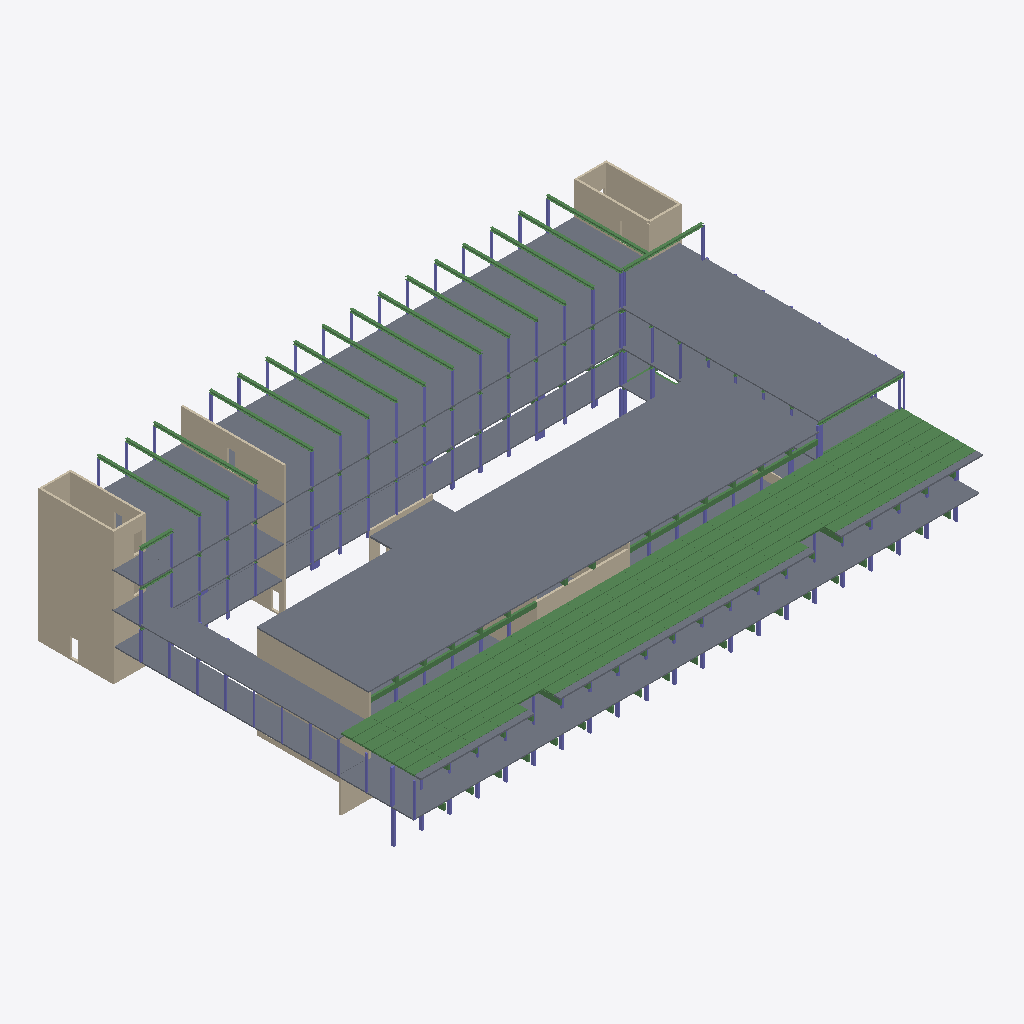
Isometric view of an IFC building model (IFC-SPF (STEP), schema IFC4X3, length unit millimetre), seen from the south-west, elements coloured by IFC class: 163 beams (green), 114 slabs (grey), 107 columns (violet), 16 walls (beige).
Extent 64.8 m × 43.3 m × 15.4 m (x, y, z). Storeys (8): Terrain 1 at 40.40 m; Basement at 41.00 m; Terrain 2 at 44.07 m; Level 0 at 44.67 m; Level 1 at 48.34 m; Roof 1 at 50.32 m; Level 2 at 52.32 m; Roof 2 at 56.03 m. Elements (761): 305 IfcColumn, 301 IfcBeam, 133 IfcSlab, 22 IfcWall.

HEADER;
FILE_DESCRIPTION(('ViewDefinition [CoordinationView, QuantityTakeOffAddOnView]','RevitIdentifiers [ContentGUID: 54752c2f-0341-42d1-9db4-4497b8da5da6, VersionGUID: 9557f6bb-8ee8-42c6-a753-8d09263bd0ee, NumberOfSaves: 563]','CoordinateReference [CoordinateBase: Shared Coordinates]'),'2;1');
FILE_NAME('prøv den her ifc for kode.ifc','2026-09-27T22:24:04+02:00',(''),(''),'IfcOpenShell 0.8.4','Bonsai 0.8.4','');
FILE_SCHEMA(('IFC4X3'));
ENDSEC;
DATA;
#18=IFCPROJECT('1KTIml0q52qPsqH9T79Q9M',#6,'-',$,$,'Building 308','Part D',(#13),#36212);
#58=IFCSITE('1KTIml0q52qPsqH9T79Q9K',#6,'Default',$,$,#57,$,$,.ELEMENT.,(42,21,30,344238),(-71,-3,-35,-194702),0.0,$,$);
#22=IFCBUILDING('1KTIml0q52qPsqH9T79Q9N',#6,'',$,$,#21,$,'',.ELEMENT.,$,$,#19);
#26=IFCBUILDINGSTOREY('2tMGgj8kTAxBLL_8FgwzVJ',#6,'Terrain 1',$,$,#25,$,'Terrain 1',.ELEMENT.,400.0);
#30=IFCBUILDINGSTOREY('3tau5E0RLELuxpn5n74aW3',#6,'Basement',$,$,#29,$,'Basement',.ELEMENT.,1000.0);
#34=IFCBUILDINGSTOREY('2tMGgj8kTAxBLL_8FgwzN3',#6,'Terrain 2',$,$,#33,$,'Terrain 2',.ELEMENT.,4070.0);
#38=IFCBUILDINGSTOREY('3tA2zZEd9EXf2nUWdMSQPn',#6,'Level 0',$,$,#37,$,'Level 0',.ELEMENT.,4670.0);
#42=IFCBUILDINGSTOREY('33ODliis9CB8nyq_mwYp_1',#6,'Level 1',$,$,#41,$,'Level 1',.ELEMENT.,8339.99999999993);
#46=IFCBUILDINGSTOREY('2tMGgj8kTAxBLL_8Fgwz8a',#6,'Roof 1',$,$,#45,$,'Roof 1',.ELEMENT.,10320.0);
#50=IFCBUILDINGSTOREY('2tMGgj8kTAxBLL_8Fgwz3H',#6,'Level 2',$,$,#49,$,'Level 2',.ELEMENT.,12317.0);
#54=IFCBUILDINGSTOREY('2tMGgj8kTAxBLL_8Fgwz4S',#6,'Roof 2',$,$,#53,$,'Roof 2',.ELEMENT.,16028.0);
#21998=IFCSLAB('0WKJ4WNfL7ofTN0l5Kp0Vx',#6,'Floor:RC Floor 140:1958058',$,$,#21988,#21997,'1958058',.FLOOR.);
#8662=IFCWALL('28z_dguMr5yu3ggoJc0pPv',#6,'Basic Wall:STR WALL - 240mm (Exterior):1876695',$,$,#8627,#8631,'1876695',.NOTDEFINED.);
#9324=IFCWALL('2yMxreb55D_et6eE1qzXfl',#6,'Basic Wall:STR WALL - 240mm (Exterior):1878996',$,$,#9290,#9294,'1878996',.NOTDEFINED.);
#25116=IFCSLAB('0_EwYi1391m8cdhiRgrqDF',#6,'Floor:LWC Floor 150:1975192',$,$,#25106,#25115,'1975192',.FLOOR.);
#19868=IFCWALL('1jO9QqaL5A9evS$mVF04S0',#6,'Basic Wall:STR WALL - 240mm (Exterior):1926952',$,$,#19834,#19838,'1926952',.NOTDEFINED.);
#24816=IFCSLAB('3uLBaCh7b8j8yudLWaC7bp',#6,'Floor:LWC Floor 150:1966925',$,$,#24803,#24815,'1966925',.FLOOR.);
#25296=IFCSLAB('0_EwYi1391m8cdhiRgrqPv',#6,'Floor:LWC Floor 150:1975982',$,$,#25286,#25295,'1975982',.FLOOR.);
#25008=IFCSLAB('0_EwYi1391m8cdhiRgrqFk',#6,'Floor:LWC Floor 150:1975097',$,$,#24998,#25007,'1975097',.FLOOR.);
#24900=IFCSLAB('3uLBaCh7b8j8yudLWaC7cC',#6,'Floor:LWC Floor 150:1967026',$,$,#24890,#24899,'1967026',.FLOOR.);
#25080=IFCSLAB('0_EwYi1391m8cdhiRgrqEj',#6,'Floor:LWC Floor 150:1975162',$,$,#25070,#25079,'1975162',.FLOOR.);
#25188=IFCSLAB('0_EwYi1391m8cdhiRgrqQ8',#6,'Floor:LWC Floor 150:1975903',$,$,#25178,#25187,'1975903',.FLOOR.);
#25224=IFCSLAB('0_EwYi1391m8cdhiRgrqQj',#6,'Floor:LWC Floor 150:1975930',$,$,#25214,#25223,'1975930',.FLOOR.);
#25260=IFCSLAB('0_EwYi1391m8cdhiRgrqP3',#6,'Floor:LWC Floor 150:1975956',$,$,#25250,#25259,'1975956',.FLOOR.);
#25368=IFCSLAB('0_EwYi1391m8cdhiRgrqOr',#6,'Floor:LWC Floor 150:1976034',$,$,#25358,#25367,'1976034',.FLOOR.);
#24864=IFCSLAB('3uLBaCh7b8j8yudLWaC7cj',#6,'Floor:LWC Floor 150:1966995',$,$,#24854,#24863,'1966995',.FLOOR.);
#24936=IFCSLAB('3uLBaCh7b8j8yudLWaC7dl',#6,'Floor:LWC Floor 150:1967057',$,$,#24926,#24935,'1967057',.FLOOR.);
#25044=IFCSLAB('0_EwYi1391m8cdhiRgrqEC',#6,'Floor:LWC Floor 150:1975131',$,$,#25034,#25043,'1975131',.FLOOR.);
#25332=IFCSLAB('0_EwYi1391m8cdhiRgrqOV',#6,'Floor:LWC Floor 150:1976008',$,$,#25322,#25331,'1976008',.FLOOR.);
#24972=IFCSLAB('0_EwYi1391m8cdhiRgrqFD',#6,'Floor:LWC Floor 150:1975066',$,$,#24962,#24971,'1975066',.FLOOR.);
#8552=IFCWALL('28z_dguMr5yu3ggoJc0pR0',#6,'Basic Wall:STR WALL - 240mm (Exterior):1876590',$,$,#8517,#8521,'1876590',.NOTDEFINED.);
#22872=IFCSLAB('0Jpez8be91A8Qcbjngrg$I',#6,'Floor:KLH5/140TL:1960813',$,$,#22862,#22871,'1960813',.FLOOR.);
#24777=IFCSLAB('2mHIAaUjv13BSZee8xfzSE',#6,'Floor:KLH5/130TL 2:1965751',$,$,#24767,#24776,'1965751',.FLOOR.);
#23232=IFCSLAB('24xRcBfoTAuOCJavVSBhFy',#6,'Floor:KLH5/140TL:1961417',$,$,#23222,#23231,'1961417',.FLOOR.);
#23088=IFCSLAB('24xRcBfoTAuOCJavVSBhD$',#6,'Floor:KLH5/140TL:1961290',$,$,#23078,#23087,'1961290',.FLOOR.);
#23160=IFCSLAB('24xRcBfoTAuOCJavVSBhEv',#6,'Floor:KLH5/140TL:1961356',$,$,#23150,#23159,'1961356',.FLOOR.);
#23268=IFCSLAB('24xRcBfoTAuOCJavVSBhFN',#6,'Floor:KLH5/140TL:1961442',$,$,#23258,#23267,'1961442',.FLOOR.);
#23340=IFCSLAB('199TjqPDTBawDd4skGv7$M',#6,'Floor:KLH5/140TL:1961492',$,$,#23330,#23339,'1961492',.FLOOR.);
#23124=IFCSLAB('24xRcBfoTAuOCJavVSBhDV',#6,'Floor:KLH5/140TL:1961322',$,$,#23114,#23123,'1961322',.FLOOR.);
#22908=IFCSLAB('0Jpez8be91A8Qcbjngrgyp',#6,'Floor:KLH5/140TL:1960844',$,$,#22898,#22907,'1960844',.FLOOR.);
#23304=IFCSLAB('24xRcBfoTAuOCJavVSBhFE',#6,'Floor:KLH5/140TL:1961467',$,$,#23294,#23303,'1961467',.FLOOR.);
#23196=IFCSLAB('24xRcBfoTAuOCJavVSBhEU',#6,'Floor:KLH5/140TL:1961387',$,$,#23186,#23195,'1961387',.FLOOR.);
#23052=IFCSLAB('24xRcBfoTAuOCJavVSBhCU',#6,'Floor:KLH5/140TL:1961259',$,$,#23042,#23051,'1961259',.FLOOR.);
#23376=IFCSLAB('199TjqPDTBawDd4skGv7$l',#6,'Floor:KLH5/140TL:1961517',$,$,#23366,#23375,'1961517',.FLOOR.);
#25152=IFCSLAB('0_EwYi1391m8cdhiRgrqDl',#6,'Floor:LWC Floor 150:1975224',$,$,#25142,#25151,'1975224',.FLOOR.);
#24669=IFCSLAB('2mHIAaUjv13BSZee8xfzSc',#6,'Floor:KLH5/130TL 2:1965727',$,$,#24659,#24668,'1965727',.FLOOR.);
#24633=IFCSLAB('2mHIAaUjv13BSZee8xfzSk',#6,'Floor:KLH5/130TL 2:1965719',$,$,#24623,#24632,'1965719',.FLOOR.);
#24597=IFCSLAB('2mHIAaUjv13BSZee8xfzSs',#6,'Floor:KLH5/130TL 2:1965711',$,$,#24587,#24596,'1965711',.FLOOR.);
#24705=IFCSLAB('2mHIAaUjv13BSZee8xfzSU',#6,'Floor:KLH5/130TL 2:1965735',$,$,#24695,#24704,'1965735',.FLOOR.);
#24741=IFCSLAB('2mHIAaUjv13BSZee8xfzSM',#6,'Floor:KLH5/130TL 2:1965743',$,$,#24731,#24740,'1965743',.FLOOR.);
#24561=IFCSLAB('2mHIAaUjv13BSZee8xfzS_',#6,'Floor:KLH5/130TL 2:1965703',$,$,#24551,#24560,'1965703',.FLOOR.);
#23016=IFCSLAB('24xRcBfoTAuOCJavVSBhCt',#6,'Floor:KLH5/140TL:1961218',$,$,#23006,#23015,'1961218',.FLOOR.);
#22944=IFCSLAB('0Jpez8be91A8QcbjngrgyL',#6,'Floor:KLH5/140TL:1960874',$,$,#22934,#22943,'1960874',.FLOOR.);
#23412=IFCSLAB('1xtytahNvBmets3goGVgic',#6,'Floor:KLH5/140TL:1961546',$,$,#23402,#23411,'1961546',.FLOOR.);
#23448=IFCSLAB('3Eq6k5tGH5wgtF_cR3ZT8b',#6,'Floor:KLH5/140TL:1961577',$,$,#23438,#23447,'1961577',.FLOOR.);
#21962=IFCSLAB('24P3aqW915MuNyyHnYZyuv',#6,'Floor:RC Floor 140:1957939',$,$,#21952,#21961,'1957939',.FLOOR.);
#8993=IFCWALL('2yMxreb55D_et6eE1qzXRY',#6,'Basic Wall:STR WALL - 240mm (Exterior):1877849',$,$,#8936,#8940,'1877849',.NOTDEFINED.);
#32531=IFCSLAB('2788Re$y3RFyARO7paOhuw',#6,'Floor:Concrete Fill 180:2047298:2',$,$,#32508,#32499,'2047298',.FLOOR.);
#8806=IFCWALL('2yMxreb55D_et6eE1qzXV_',#6,'Basic Wall:STR WALL - 240mm (Exterior):1877573',$,$,#8794,#8798,'1877573',.NOTDEFINED.);
#8299=IFCWALL('28z_dguMr5yu3ggoJc0pKm',#6,'Basic Wall:STR WALL - 240mm (Exterior):1876382',$,$,#8282,#8287,'1876382',.NOTDEFINED.);
#22119=IFCSLAB('1w2DP$IwvE7v10zYwlXSiE',#6,'Floor:NEW RC Floor 170:1958215',$,$,#22109,#22118,'1958215',.FLOOR.);
#12253=IFCWALL('0l0viwDvD14eGIOmgN_HUG',#6,'Basic Wall:STR WALL - 240mm (Exterior):1902154',$,$,#12241,#12245,'1902154',.NOTDEFINED.);
#24525=IFCSLAB('2mHIAaUjv13BSZee8xfzVd',#6,'Floor:KLH5/140TL:1965662',$,$,#24515,#24524,'1965662',.FLOOR.);
#22037=IFCSLAB('1w2DP$IwvE7v10zYwlXSgZ',#6,'Floor:NEW RC Floor 170:1958122',$,$,#22024,#22036,'1958122',.FLOOR.);
#32989=IFCSLAB('0eU$AIL412zg5j$ZpBxN2_',#6,'Floor:RC Floor 20:2054749',$,$,#32979,#32988,'2054749',.FLOOR.);
#17168=IFCBEAM('1doAo_wnH2mRJk8n1Oesxy',#6,'Concrete - Rectangular (framing):B211 240x520 mm:1912624',$,$,#17167,#17164,'1912624',.BEAM.);
#32532=IFCSLAB('2bsy2OwQLXVgtnLTWMuOW8',#6,'Floor:Concrete Fill 180:2047298:3',$,$,#32509,#32507,'2047298',.FLOOR.);
#21674=IFCSLAB('24P3aqW915MuNyyHnYZ$3Y',#6,'Floor:RC Floor 120:1957608',$,$,#21664,#21673,'1957608',.FLOOR.);
#21530=IFCSLAB('24P3aqW915MuNyyHnYZ$1c',#6,'Floor:RC Floor 120:1957484',$,$,#21520,#21529,'1957484',.FLOOR.);
#21170=IFCSLAB('24P3aqW915MuNyyHnYZ$CY',#6,'Floor:RC Floor 120:1957160',$,$,#21160,#21169,'1957160',.FLOOR.);
#17275=IFCBEAM('1doAo_wnH2mRJk8n1Oesvo',#6,'Concrete - Rectangular (framing):B211 240x520 mm:1912766',$,$,#17274,#17271,'1912766',.BEAM.);
#22836=IFCSLAB('0Jpez8be91A8Qcbjngrg$p',#6,'Floor:KLH5/140TL:1960780',$,$,#22826,#22835,'1960780',.FLOOR.);
#8887=IFCWALL('2yMxreb55D_et6eE1qzXS9',#6,'Basic Wall:STR WALL - 240mm (Exterior):1877682',$,$,#8830,#8834,'1877682',.NOTDEFINED.);
#32019=IFCSLAB('2$hSZvFmr0jQwRK70D0de0',#6,'Floor:RC Floor 120:2037226',$,$,#32009,#32018,'2037226',.FLOOR.);
#32163=IFCSLAB('2$hSZvFmr0jQwRK70D0dc8',#6,'Floor:RC Floor 120:2037346',$,$,#32153,#32162,'2037346',.FLOOR.);
#32055=IFCSLAB('2$hSZvFmr0jQwRK70D0ddY',#6,'Floor:RC Floor 120:2037256',$,$,#32045,#32054,'2037256',.FLOOR.);
#32091=IFCSLAB('2$hSZvFmr0jQwRK70D0ddC',#6,'Floor:RC Floor 120:2037286',$,$,#32081,#32090,'2037286',.FLOOR.);
#32530=IFCSLAB('3V__JFLv1DIPU4h3lkpDgo',#6,'Floor:Concrete Fill 180:2047298',$,$,#32481,#32490,'2047298',.FLOOR.);
#24345=IFCSLAB('2mHIAaUjv13BSZee8xfzH$',#6,'Floor:KLH5/140TL:1965510',$,$,#24335,#24344,'1965510',.FLOOR.);
#21026=IFCSLAB('24P3aqW915MuNyyHnYZ$AS',#6,'Floor:RC Floor 120:1957014',$,$,#21016,#21025,'1957014',.FLOOR.);
#24309=IFCSLAB('2mHIAaUjv13BSZee8xfzJO',#6,'Floor:KLH5/140TL:1965409',$,$,#24299,#24308,'1965409',.FLOOR.);
#22512=IFCSLAB('3Q94u7fkv5APMhQVYLZWQa',#6,'Floor:KLH5/140TL:1959960',$,$,#22502,#22511,'1959960',.FLOOR.);
#22620=IFCSLAB('3Q94u7fkv5APMhQVYLZWRJ',#6,'Floor:KLH5/140TL:1960047',$,$,#22610,#22619,'1960047',.FLOOR.);
#22440=IFCSLAB('3Q94u7fkv5APMhQVYLZWbZ',#6,'Floor:KLH5/140TL:1959903',$,$,#22430,#22439,'1959903',.FLOOR.);
#22692=IFCSLAB('3Q94u7fkv5APMhQVYLZWOG',#6,'Floor:KLH5/140TL:1960108',$,$,#22682,#22691,'1960108',.FLOOR.);
#22476=IFCSLAB('3Q94u7fkv5APMhQVYLZWb0',#6,'Floor:KLH5/140TL:1959932',$,$,#22466,#22475,'1959932',.FLOOR.);
#22656=IFCSLAB('3Q94u7fkv5APMhQVYLZWOr',#6,'Floor:KLH5/140TL:1960073',$,$,#22646,#22655,'1960073',.FLOOR.);
#22260=IFCSLAB('3Q94u7fkv5APMhQVYLZWdj',#6,'Floor:KLH5/140TL:1959761',$,$,#22250,#22259,'1959761',.FLOOR.);
#22548=IFCSLAB('3Q94u7fkv5APMhQVYLZWQF',#6,'Floor:KLH5/140TL:1959987',$,$,#22538,#22547,'1959987',.FLOOR.);
#22584=IFCSLAB('3Q94u7fkv5APMhQVYLZWRn',#6,'Floor:KLH5/140TL:1960013',$,$,#22574,#22583,'1960013',.FLOOR.);
#22224=IFCSLAB('3Q94u7fkv5APMhQVYLZWic',#6,'Floor:KLH5/140TL:1959322',$,$,#22214,#22223,'1959322',.FLOOR.);
#32127=IFCSLAB('2$hSZvFmr0jQwRK70D0dcf',#6,'Floor:RC Floor 120:2037315',$,$,#32117,#32126,'2037315',.FLOOR.);
#22404=IFCSLAB('3Q94u7fkv5APMhQVYLZWbu',#6,'Floor:KLH5/140TL:1959876',$,$,#22394,#22403,'1959876',.FLOOR.);
#21134=IFCSLAB('24P3aqW915MuNyyHnYZ$C3',#6,'Floor:RC Floor 120:1957129',$,$,#21124,#21133,'1957129',.FLOOR.);
#32199=IFCSLAB('2$hSZvFmr0jQwRK70D0dbe',#6,'Floor:RC Floor 120:2037378',$,$,#32189,#32198,'2037378',.FLOOR.);
#22728=IFCSLAB('3Q94u7fkv5APMhQVYLZWPw',#6,'Floor:KLH5/140TL:1960134',$,$,#22718,#22727,'1960134',.FLOOR.);
#21494=IFCSLAB('24P3aqW915MuNyyHnYZ$10',#6,'Floor:RC Floor 120:1957450',$,$,#21484,#21493,'1957450',.FLOOR.);
#22296=IFCSLAB('3Q94u7fkv5APMhQVYLZWdG',#6,'Floor:KLH5/140TL:1959788',$,$,#22286,#22295,'1959788',.FLOOR.);
#22368=IFCSLAB('3Q94u7fkv5APMhQVYLZWaM',#6,'Floor:KLH5/140TL:1959850',$,$,#22358,#22367,'1959850',.FLOOR.);
#21206=IFCSLAB('24P3aqW915MuNyyHnYZ$DD',#6,'Floor:RC Floor 120:1957191',$,$,#21196,#21205,'1957191',.FLOOR.);
#21242=IFCSLAB('24P3aqW915MuNyyHnYZ$Di',#6,'Floor:RC Floor 120:1957222',$,$,#21232,#21241,'1957222',.FLOOR.);
#21602=IFCSLAB('24P3aqW915MuNyyHnYZ$2X',#6,'Floor:RC Floor 120:1957547',$,$,#21592,#21601,'1957547',.FLOOR.);
#21638=IFCSLAB('24P3aqW915MuNyyHnYZ$33',#6,'Floor:RC Floor 120:1957577',$,$,#21628,#21637,'1957577',.FLOOR.);
#21314=IFCSLAB('24P3aqW915MuNyyHnYZ$El',#6,'Floor:RC Floor 120:1957285',$,$,#21304,#21313,'1957285',.FLOOR.);
#21278=IFCSLAB('24P3aqW915MuNyyHnYZ$EF',#6,'Floor:RC Floor 120:1957253',$,$,#21268,#21277,'1957253',.FLOOR.);
#21566=IFCSLAB('24P3aqW915MuNyyHnYZ$26',#6,'Floor:RC Floor 120:1957516',$,$,#21556,#21565,'1957516',.FLOOR.);
#21386=IFCSLAB('24P3aqW915MuNyyHnYZ$Fl',#6,'Floor:RC Floor 120:1957349',$,$,#21376,#21385,'1957349',.FLOOR.);
#21062=IFCSLAB('24P3aqW915MuNyyHnYZ$A$',#6,'Floor:RC Floor 120:1957045',$,$,#21052,#21061,'1957045',.FLOOR.);
#21350=IFCSLAB('24P3aqW915MuNyyHnYZ$FF',#6,'Floor:RC Floor 120:1957317',$,$,#21340,#21349,'1957317',.FLOOR.);
#31916=IFCSLAB('3pf39X1Db1_fwOhiKfB528',#6,'Floor:KLH5/140TL:2036106',$,$,#31906,#31915,'2036106',.FLOOR.);
#21458=IFCSLAB('24P3aqW915MuNyyHnYZ$0Y',#6,'Floor:RC Floor 120:1957416',$,$,#21448,#21457,'1957416',.FLOOR.);
#21422=IFCSLAB('24P3aqW915MuNyyHnYZ$0D',#6,'Floor:RC Floor 120:1957383',$,$,#21412,#21421,'1957383',.FLOOR.);
#21098=IFCSLAB('24P3aqW915MuNyyHnYZ$BW',#6,'Floor:RC Floor 120:1957098',$,$,#21088,#21097,'1957098',.FLOOR.);
#32235=IFCSLAB('2$hSZvFmr0jQwRK70D0db9',#6,'Floor:RC Floor 120:2037411',$,$,#32225,#32234,'2037411',.FLOOR.);
#21818=IFCSLAB('24P3aqW915MuNyyHnYZ$6y',#6,'Floor:RC Floor 140:1957814',$,$,#21808,#21817,'1957814',.FLOOR.);
#21782=IFCSLAB('24P3aqW915MuNyyHnYZ$6S',#6,'Floor:RC Floor 140:1957782',$,$,#21772,#21781,'1957782',.FLOOR.);
#22158=IFCSLAB('3Q94u7fkv5APMhQVYLZWlh',#6,'Floor:KLH5/140TL:1959255',$,$,#22145,#22157,'1959255',.FLOOR.);
#23484=IFCSLAB('3Eq6k5tGH5wgtF_cR3ZTB7',#6,'Floor:KLH5/140TL:1961611',$,$,#23474,#23483,'1961611',.FLOOR.);
#21926=IFCSLAB('24P3aqW915MuNyyHnYZyuP',#6,'Floor:RC Floor 140:1957907',$,$,#21916,#21925,'1957907',.FLOOR.);
#21710=IFCSLAB('24P3aqW915MuNyyHnYZ$5S',#6,'Floor:RC Floor 140:1957718',$,$,#21700,#21709,'1957718',.FLOOR.);
#21854=IFCSLAB('24P3aqW915MuNyyHnYZ$7S',#6,'Floor:RC Floor 140:1957846',$,$,#21844,#21853,'1957846',.FLOOR.);
#21746=IFCSLAB('24P3aqW915MuNyyHnYZ$5y',#6,'Floor:RC Floor 140:1957750',$,$,#21736,#21745,'1957750',.FLOOR.);
#21890=IFCSLAB('24P3aqW915MuNyyHnYZ$7$',#6,'Floor:RC Floor 140:1957877',$,$,#21880,#21889,'1957877',.FLOOR.);
#31880=IFCSLAB('3RkjpzjozBoeiBL19n3SLY',#6,'Floor:KLH5/140TL:2036039',$,$,#31870,#31879,'2036039',.FLOOR.);
#22764=IFCSLAB('3Q94u7fkv5APMhQVYLZWPS',#6,'Floor:KLH5/140TL:1960160',$,$,#22754,#22763,'1960160',.FLOOR.);
#20768=IFCSLAB('17WWB1twn9FguS3kdYAFMy',#6,'Floor:RC Floor 120:1956600',$,$,#20758,#20767,'1956600',.FLOOR.);
#20726=IFCSLAB('17WWB1twn9FguS3kdYAFM1',#6,'Floor:RC Floor 170:1956549',$,$,#20716,#20725,'1956549',.FLOOR.);
#32925=IFCWALL('0eU$AIL412zg5j$ZpBxNtq',#6,'Basic Wall:Interior - 200mm Concrete:2053911',$,$,#32913,#32917,'2053911',.NOTDEFINED.);
#32316=IFCWALL('2K5vzS5Y9CfvqEzxQz_N7n',#6,'Basic Wall:Generic - 240mm (Exterior):2042980',$,$,#32304,#32308,'2042980',.NOTDEFINED.);
#12051=IFCWALL('0l0viwDvD14eGIOmgN_HLu',#6,'Basic Wall:STR WALL - 240mm (Exterior):1901730',$,$,#12017,#12021,'1901730',.NOTDEFINED.);
#6571=IFCBEAM('2j$L$urNf0CxiynK7P6ZtD',#6,'HEB (framing):HEB 300:1864661',$,$,#6570,#6567,'1864661',.BEAM.);
#6351=IFCBEAM('2j$L$urNf0CxiynK7P6ZtM',#6,'HEB (framing):HEB 300:1864654',$,$,#6350,#6347,'1864654',.BEAM.);
#6447=IFCBEAM('2j$L$urNf0CxiynK7P6Zt9',#6,'HEB (framing):HEB 300:1864657',$,$,#6446,#6443,'1864657',.BEAM.);
#6416=IFCBEAM('2j$L$urNf0CxiynK7P6Zt8',#6,'HEB (framing):HEB 300:1864656',$,$,#6415,#6412,'1864656',.BEAM.);
#6540=IFCBEAM('2j$L$urNf0CxiynK7P6ZtC',#6,'HEB (framing):HEB 300:1864660',$,$,#6539,#6536,'1864660',.BEAM.);
#6385=IFCBEAM('2j$L$urNf0CxiynK7P6ZtN',#6,'HEB (framing):HEB 300:1864655',$,$,#6384,#6381,'1864655',.BEAM.);
#6478=IFCBEAM('2j$L$urNf0CxiynK7P6ZtA',#6,'HEB (framing):HEB 300:1864658',$,$,#6477,#6474,'1864658',.BEAM.);
#6664=IFCBEAM('2j$L$urNf0CxiynK7P6Zt0',#6,'HEB (framing):HEB 300:1864664',$,$,#6663,#6660,'1864664',.BEAM.);
#6633=IFCBEAM('2j$L$urNf0CxiynK7P6ZtF',#6,'HEB (framing):HEB 300:1864663',$,$,#6632,#6629,'1864663',.BEAM.);
#6695=IFCBEAM('2j$L$urNf0CxiynK7P6Zt1',#6,'HEB (framing):HEB 300:1864665',$,$,#6694,#6691,'1864665',.BEAM.);
#10111=IFCBEAM('1Z9Vfw_4n2Qhs2WZQlKOAE',#6,'HEB (framing):HEB 300:1881774',$,$,#10110,#10107,'1881774',.BEAM.);
#6509=IFCBEAM('2j$L$urNf0CxiynK7P6ZtB',#6,'HEB (framing):HEB 300:1864659',$,$,#6508,#6505,'1864659',.BEAM.);
#10079=IFCBEAM('1Z9Vfw_4n2Qhs2WZQlKO8S',#6,'HEB (framing):HEB 300:1881660',$,$,#10078,#10075,'1881660',.BEAM.);
#6602=IFCBEAM('2j$L$urNf0CxiynK7P6ZtE',#6,'HEB (framing):HEB 300:1864662',$,$,#6601,#6598,'1864662',.BEAM.);
#10142=IFCBEAM('1Z9Vfw_4n2Qhs2WZQlKOBE',#6,'HEB (framing):HEB 300:1881838',$,$,#10141,#10138,'1881838',.BEAM.);
#6813=IFCBEAM('2j$L$urNf0CxiynK7P6Zt2',#6,'HEB (framing):HEB 300:1864666',$,$,#6812,#6809,'1864666',.BEAM.);
#22980=IFCSLAB('24xRcBfoTAuOCJavVSBhBN',#6,'Floor:KLH5/140TL:1961186',$,$,#22970,#22979,'1961186',.FLOOR.);
#9127=IFCWALL('2yMxreb55D_et6eE1qzXOG',#6,'Basic Wall:STR WALL - 240mm (Exterior):1877931',$,$,#9092,#9096,'1877931',.NOTDEFINED.);
#8745=IFCWALL('28z_dguMr5yu3ggoJc0pUT',#6,'Basic Wall:STR WALL - 240mm (Exterior):1876787',$,$,#8711,#8715,'1876787',.NOTDEFINED.);
#20262=IFCBEAM('2u_2IO7af4aRyxRC1hhAfl',#6,'HEB (framing):HEB 300:1944383',$,$,#20261,#20258,'1944383',.BEAM.);
#22332=IFCSLAB('3Q94u7fkv5APMhQVYLZWao',#6,'Floor:KLH5/140TL:1959822',$,$,#22322,#22331,'1959822',.FLOOR.);
#20954=IFCSLAB('17WWB1twn9FguS3kdYAFC2',#6,'Floor:RC Floor 140:1956934',$,$,#20944,#20953,'1956934',.FLOOR.);
#19495=IFCBEAM('3XBcrlKvv5_9LDpcpyYDJS',#6,'HEB (framing):HEB 300:1921098',$,$,#19494,#19491,'1921098',.BEAM.);
#27607=IFCBEAM('0bFCTG0xv3qA0YKA74YnWA',#6,'EX18 Precast-Hollow Core Slab_Spæncom:EX18 Precast-Hollow Core Slab_Spæncom:1988383',$,$,#27606,#27603,'1988383',.BEAM.);
#30136=IFCBEAM('0bFCTG0xv3qA0YKA74YoUs',#6,'EX18 Precast-Hollow Core Slab_Spæncom:EX18 Precast-Hollow Core Slab_Spæncom:1992867',$,$,#30135,#30132,'1992867',.BEAM.);
#28016=IFCBEAM('0bFCTG0xv3qA0YKA74YnH9',#6,'EX18 Precast-Hollow Core Slab_Spæncom:EX18 Precast-Hollow Core Slab_Spæncom:1989468',$,$,#28015,#28012,'1989468',.BEAM.);
#30353=IFCBEAM('0bFCTG0xv3qA0YKA74YoM5',#6,'EX18 Precast-Hollow Core Slab_Spæncom:EX18 Precast-Hollow Core Slab_Spæncom:1993360',$,$,#30352,#30349,'1993360',.BEAM.);
#27102=IFCBEAM('0bFCTG0xv3qA0YKA74Yneg',#6,'EX18 Precast-Hollow Core Slab_Spæncom:EX18 Precast-Hollow Core Slab_Spæncom:1987903',$,$,#27101,#27098,'1987903',.BEAM.);
ENDSEC;
